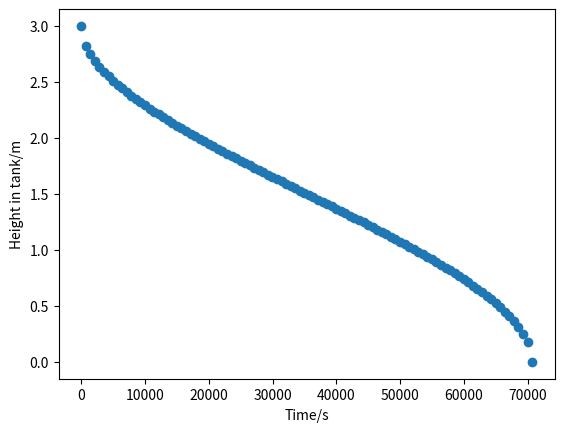

This chart was generated by the following Python code:
import numpy as np
import matplotlib.pyplot as plt
Polynomial = np.polynomial.Polynomial

#Radius of the spherical tank in m.
R = 1.5
#Flow rate out of the tank. m^3.s-1
F = 2.e-4
# Total volume of tank
V0 = 4/3 *np.pi* R**3
#Total time taken for the tank to empty
T = V0/F

#Coefficients of the quadratic and cubic terms
#of p(h), the polynomial to be solved for h
c2 , c3 = np.pi*R , -np.pi/3

N= 100
#Array of N time points between 0 and T inclusive.
time = np.linspace(0,T,N)
#create the corresponding array of heights h(t).
h = np.zeros(N)
for i , t in enumerate(time):
    c0 = F*t -V0
    p = Polynomial([c0 , 0 , c2, c3])
    #Find the three roots of this polynomial.
    roots = p.roots()
    print(roots)
    #We want the root for which 0 <= h <= 2R
    h[i] = roots[(0<= roots) & (roots <= 2*R)][0]
print(h)
print(type(roots))

plt.plot(time , h , "o")
plt.xlabel("Time/s")
plt.ylabel("Height in tank/m")
plt.show()
